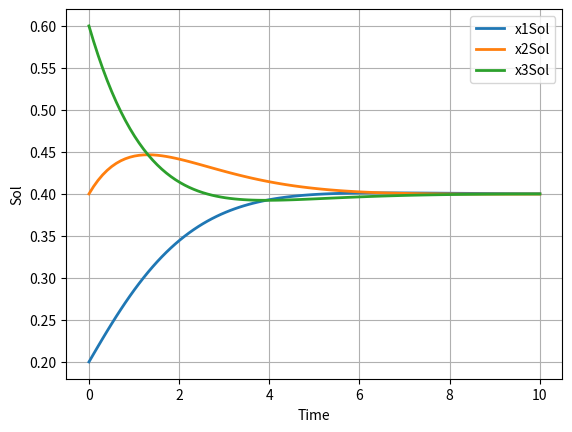

This chart was generated by the following Python code:
import numpy as np
from scipy.integrate import odeint
from scipy.linalg import eig
import matplotlib.pyplot as plt

def model(X, t):

    x1, x2, x3 = X
    L3 = np.array([[1, -1, 0],
                  [0, 1.5, -1.5],
                  [-2, 0, 2]])
    
    # D, W = np.linalg.eig(L3)
    D, W_left = eig(L3, left=True, right=False)
    # print("W left: ", W_left)

    w = W_left[:, 0]
    w /= np.sum(w)

    L3_balanced = np.diag(w) @ L3

    dXdt1 = -np.dot(L3, X)
    dXdt2 = -np.dot(L3_balanced, X)

    # return dXdt1
    return dXdt2.astype(np.float64)

X0 = [0.2, 0.4, 0.6]

t = np.linspace(0, 10, 100)

X = odeint(model, X0, t)

plt.plot(t, X[:, 0], label='x1Sol', linewidth=2)
plt.plot(t, X[:, 1], label='x2Sol', linewidth=2)
plt.plot(t, X[:, 2], label='x3Sol', linewidth=2)
plt.xlabel('Time')
plt.ylabel('Sol')
plt.grid(True)
plt.legend()
plt.show()
